4-way image classification set "split" from GitHub (Akshat-Aggarwal-200/Plant-Disease-Detection); label vocabulary: apple apple scab, apple black rot, apple cedar apple rust, apple healthy.

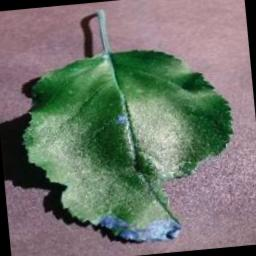
Label: apple black rot

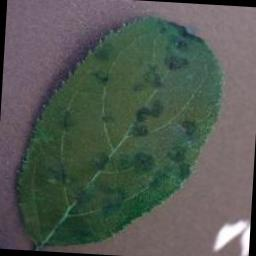
Label: apple apple scab

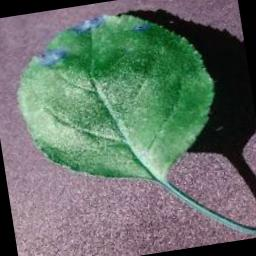
Label: apple black rot

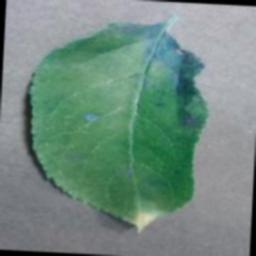
Label: apple cedar apple rust

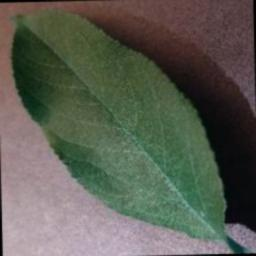
Label: apple healthy

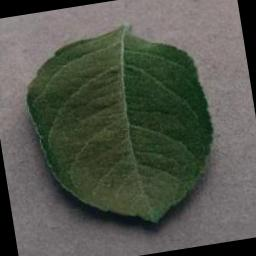
Label: apple healthy
